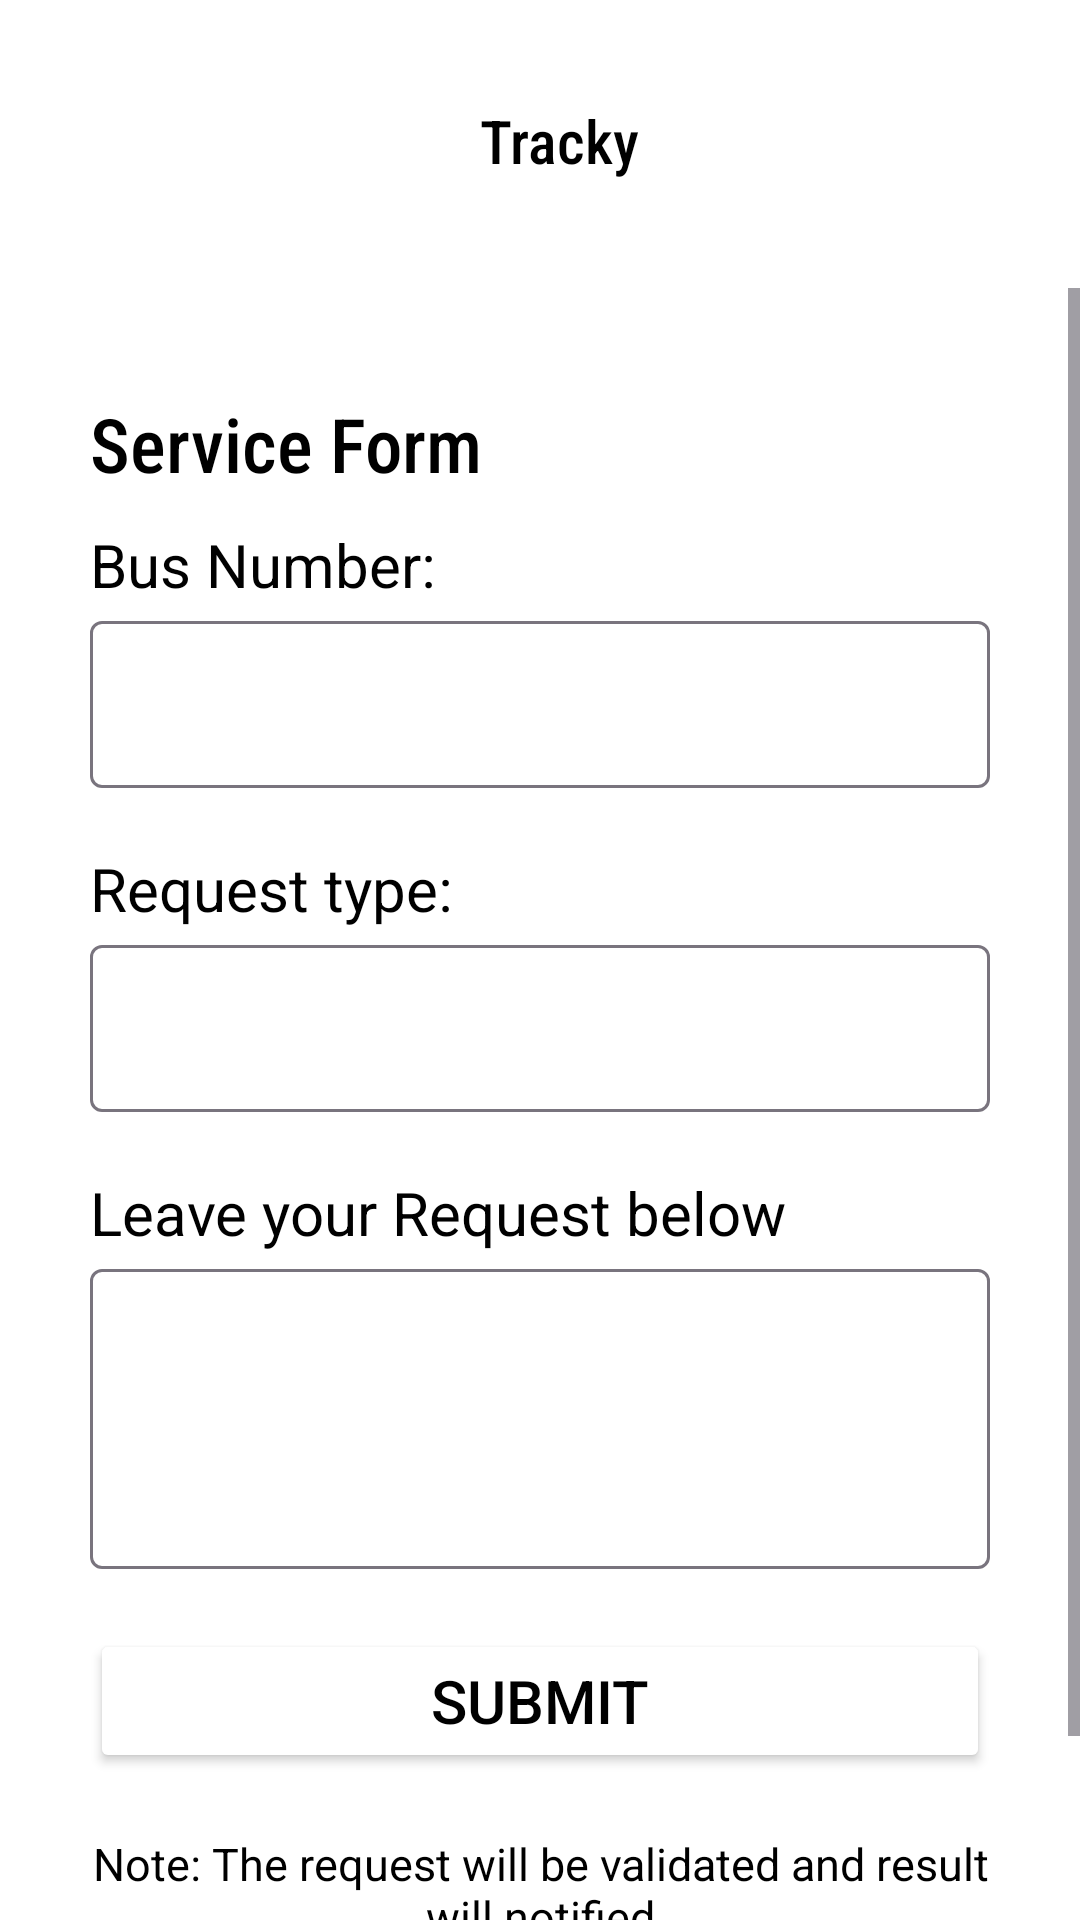

Layout XML and referenced resources for this Android screen:
<!-- AndroidManifest.xml: application theme Theme.LocationTrack -->
<!-- res/layout/service_request.xml -->
<?xml version="1.0" encoding="utf-8"?>
<LinearLayout
    xmlns:android="http://schemas.android.com/apk/res/android"
    xmlns:app="http://schemas.android.com/apk/res-auto"
    xmlns:tools="http://schemas.android.com/tools"
    android:layout_width="match_parent"
    android:layout_height="match_parent"
    android:orientation="vertical"
    android:padding="0dp"
    android:background="@color/white"
    tools:context=".ServiceRequestActivity">

    <LinearLayout
        android:layout_width="match_parent"
        android:layout_height="96dp"
        android:orientation="horizontal"
        android:padding="10dp">

        <ImageView
            android:id="@+id/previous"
            android:layout_width="40dp"
            android:layout_height="25dp"
            android:layout_gravity="center"
            android:layout_marginStart="10dp"
            android:src="@drawable/arrow_back" />

        <ImageView
            android:id="@+id/profile_id"
            android:layout_width="50dp"
            android:layout_height="50dp"
            android:layout_gravity="center"
            android:layout_marginStart="40dp"
            android:src="@drawable/sreclogo1" />

        <TextView
            android:id="@+id/fullname1"
            android:layout_width="wrap_content"
            android:layout_height="wrap_content"
            android:layout_centerVertical="true"
            android:layout_marginStart="10dp"
            android:layout_toRightOf="@+id/profile_id"
            android:layout_gravity="center"
            android:fontFamily="sans-serif-condensed-medium"
            android:includeFontPadding="false"
            android:text="Tracky"
            android:textColor="@color/black"
            android:textSize="20dp" />

    </LinearLayout>


    <ScrollView
        android:layout_width="match_parent"
        android:layout_height="match_parent">

        <LinearLayout
            android:layout_width="match_parent"
            android:layout_height="match_parent"
            android:padding="30dp"
            android:background="@color/white"
            android:orientation="vertical">

            <TextView
                android:layout_marginTop="5dp"
                android:layout_width="match_parent"
                android:layout_height="wrap_content"
                android:text="Service Form"
                android:textColor="@color/black"
                android:fontFamily="sans-serif-condensed-medium"
                android:textSize="25sp"/>

            <TextView
                android:layout_marginTop="10dp"
                android:layout_width="match_parent"
                android:layout_height="wrap_content"
                android:textColor="@color/black"
                android:text="Bus Number: "
                android:textSize="20sp"/>

            <com.google.android.material.textfield.TextInputLayout
                android:layout_width="match_parent"
                android:id="@+id/fullname"
                android:hint=""
                android:textColorHint="@color/black"
                style="@style/Animation.Design.BottomSheetDialog"
                android:layout_height="wrap_content">

                <com.google.android.material.textfield.TextInputEditText
                    android:layout_width="match_parent"
                    android:layout_height="wrap_content"
                    android:textColor="@color/black"
                    android:inputType="text"/>

            </com.google.android.material.textfield.TextInputLayout>

            <TextView
                android:layout_marginTop="20dp"
                android:layout_width="match_parent"
                android:layout_height="wrap_content"
                android:text="Request type:"
                android:textColor="@color/black"
                android:textSize="20sp"/>

            <com.google.android.material.textfield.TextInputLayout
                android:layout_width="match_parent"
                android:id="@+id/type"
                android:hint=""
                android:textColorHint="@color/black"
                style="@style/ThemeOverlay.Material3.AutoCompleteTextView.OutlinedBox"
                android:layout_height="wrap_content">

                <com.google.android.material.textfield.TextInputEditText
                    android:layout_width="match_parent"
                    android:layout_height="wrap_content"
                    android:textColor="@color/black"
                    android:inputType="text"/>

            </com.google.android.material.textfield.TextInputLayout>

            <TextView
                android:layout_marginTop="20dp"
                android:layout_width="match_parent"
                android:layout_height="wrap_content"
                android:text="Leave your Request below"
                android:textColor="@color/black"
                android:textSize="20sp"/>

            <com.google.android.material.textfield.TextInputLayout
                android:layout_width="match_parent"
                android:layout_height="wrap_content"
                android:id="@+id/content"
                android:hint=""
                android:textColorHint="@color/black"
                android:textColor="@color/black"
                style="@style/ThemeOverlay.Material3.AutoCompleteTextView.OutlinedBox">

                <com.google.android.material.textfield.TextInputEditText
                    android:layout_width="match_parent"
                    android:layout_height="100dp"
                    android:textColor="@color/black"
                    android:inputType="text"/>

            </com.google.android.material.textfield.TextInputLayout>


            <Button
                android:id="@+id/reqsub"
                android:layout_width="match_parent"
                android:layout_height="wrap_content"
                android:layout_marginTop="20dp"
                android:backgroundTint="@color/white"
                android:text="submit"
                android:textColor="@color/black"
                android:textSize="20sp"/>

            <TextView
                android:layout_marginTop="20dp"
                android:layout_width="match_parent"
                android:layout_height="wrap_content"
                android:gravity="center"
                android:text="Note: The request will be validated and result will notified"
                android:textColor="@color/black"
                android:textSize="15sp"/>

            <LinearLayout
                android:layout_width="match_parent"
                android:layout_height="30dp"
                android:background="@color/white">


            </LinearLayout>

        </LinearLayout>

    </ScrollView>

</LinearLayout>
<!-- resources referenced by this layout -->
<resources>
  <color name="black">#000000</color>
  <color name="white">#FFFFFFFF</color>
  <style name="Theme.LocationTrack" parent="Base.Theme.LocationTrack" />
  <style name="Base.Theme.LocationTrack" parent="Theme.Material3.DayNight.NoActionBar">
          
          
          <item name="colorPrimary">@color/colorPrimary</item>
          <item name="colorPrimaryDark">@color/colorPrimaryDark</item>
          <item name="colorAccent">@color/colorAccent</item>
      </style>
  <color name="colorPrimary">#008577</color>
  <color name="colorPrimaryDark">#00574B</color>
  <color name="colorAccent">#D81B60</color>
</resources>
